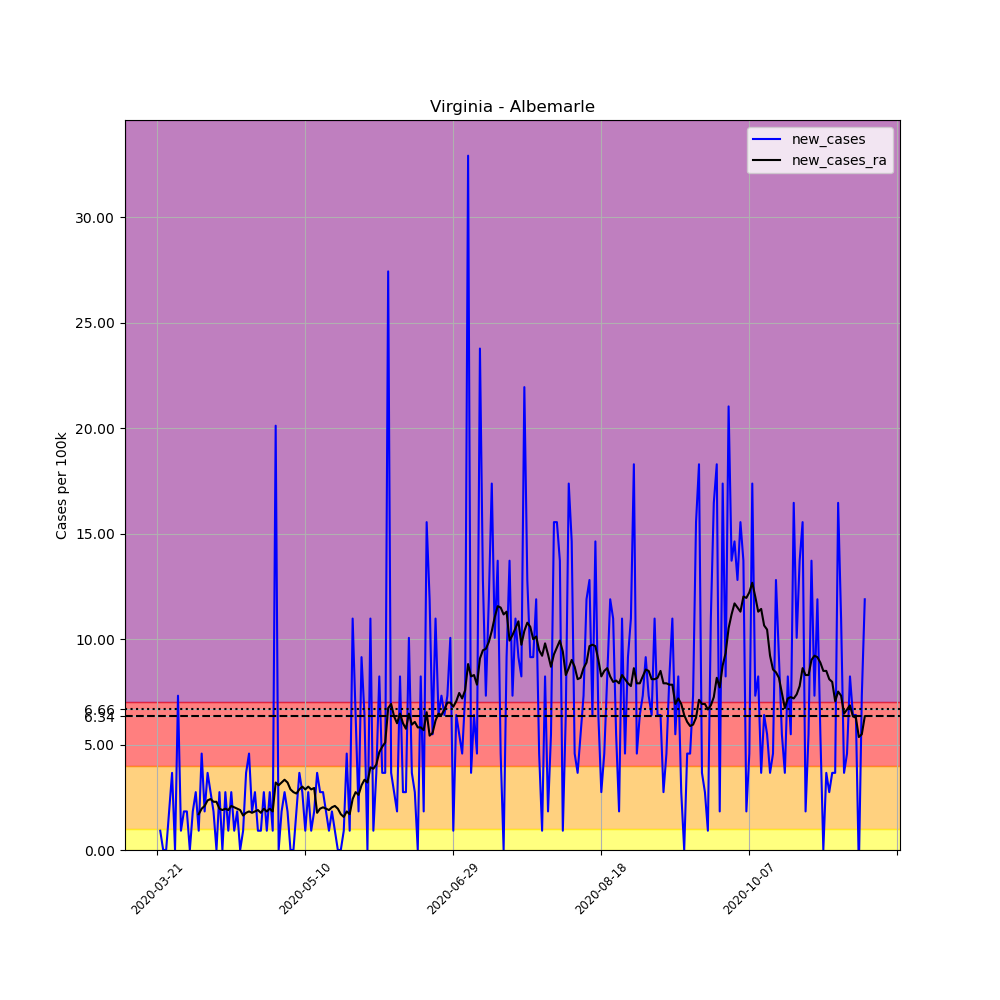

Data behind this chart, as committed beside it:
, date, county, state, fips, cases, deaths, COUNTY, STNAME, CTYNAME, POPESTIMATE2019, per_100k, new_cases, new_cases_ra
247660, 2020-03-21, Albemarle, Virginia, 51003, 1, 0, 3, Virginia, Albemarle, 109330, 0.9147, , 
247661, 2020-03-22, Albemarle, Virginia, 51003, 2, 0, 3, Virginia, Albemarle, 109330, 1.829, 0.9147, 
247662, 2020-03-23, Albemarle, Virginia, 51003, 2, 0, 3, Virginia, Albemarle, 109330, 1.829, 0.0, 
247663, 2020-03-24, Albemarle, Virginia, 51003, 2, 0, 3, Virginia, Albemarle, 109330, 1.829, 0.0, 
247664, 2020-03-25, Albemarle, Virginia, 51003, 4, 0, 3, Virginia, Albemarle, 109330, 3.659, 1.829, 
247665, 2020-03-26, Albemarle, Virginia, 51003, 8, 0, 3, Virginia, Albemarle, 109330, 7.317, 3.659, 
247666, 2020-03-27, Albemarle, Virginia, 51003, 8, 0, 3, Virginia, Albemarle, 109330, 7.317, 0.0, 
247667, 2020-03-28, Albemarle, Virginia, 51003, 16, 0, 3, Virginia, Albemarle, 109330, 14.63, 7.317, 
247668, 2020-03-29, Albemarle, Virginia, 51003, 17, 0, 3, Virginia, Albemarle, 109330, 15.55, 0.9147, 
247669, 2020-03-30, Albemarle, Virginia, 51003, 19, 0, 3, Virginia, Albemarle, 109330, 17.38, 1.829, 
247670, 2020-03-31, Albemarle, Virginia, 51003, 21, 0, 3, Virginia, Albemarle, 109330, 19.21, 1.829, 
247671, 2020-04-01, Albemarle, Virginia, 51003, 21, 0, 3, Virginia, Albemarle, 109330, 19.21, 0.0, 
247672, 2020-04-02, Albemarle, Virginia, 51003, 23, 0, 3, Virginia, Albemarle, 109330, 21.04, 1.829, 
247673, 2020-04-03, Albemarle, Virginia, 51003, 26, 0, 3, Virginia, Albemarle, 109330, 23.78, 2.744, 
247674, 2020-04-04, Albemarle, Virginia, 51003, 27, 0, 3, Virginia, Albemarle, 109330, 24.7, 0.9147, 1.699
247675, 2020-04-05, Albemarle, Virginia, 51003, 32, 0, 3, Virginia, Albemarle, 109330, 29.27, 4.573, 1.96
247676, 2020-04-06, Albemarle, Virginia, 51003, 34, 0, 3, Virginia, Albemarle, 109330, 31.1, 1.829, 2.091
247677, 2020-04-07, Albemarle, Virginia, 51003, 38, 0, 3, Virginia, Albemarle, 109330, 34.76, 3.659, 2.352
247678, 2020-04-08, Albemarle, Virginia, 51003, 41, 0, 3, Virginia, Albemarle, 109330, 37.5, 2.744, 2.417
247679, 2020-04-09, Albemarle, Virginia, 51003, 43, 0, 3, Virginia, Albemarle, 109330, 39.33, 1.829, 2.287
247680, 2020-04-10, Albemarle, Virginia, 51003, 43, 0, 3, Virginia, Albemarle, 109330, 39.33, 0.0, 2.287
247681, 2020-04-11, Albemarle, Virginia, 51003, 46, 0, 3, Virginia, Albemarle, 109330, 42.07, 2.744, 1.96
247682, 2020-04-12, Albemarle, Virginia, 51003, 46, 0, 3, Virginia, Albemarle, 109330, 42.07, 0.0, 1.895
247683, 2020-04-13, Albemarle, Virginia, 51003, 49, 0, 3, Virginia, Albemarle, 109330, 44.82, 2.744, 1.96
247684, 2020-04-14, Albemarle, Virginia, 51003, 50, 0, 3, Virginia, Albemarle, 109330, 45.73, 0.9147, 1.895
247685, 2020-04-15, Albemarle, Virginia, 51003, 53, 0, 3, Virginia, Albemarle, 109330, 48.48, 2.744, 2.091
247686, 2020-04-16, Albemarle, Virginia, 51003, 54, 0, 3, Virginia, Albemarle, 109330, 49.39, 0.9147, 2.025
247687, 2020-04-17, Albemarle, Virginia, 51003, 56, 0, 3, Virginia, Albemarle, 109330, 51.22, 1.829, 1.96
247688, 2020-04-18, Albemarle, Virginia, 51003, 56, 0, 3, Virginia, Albemarle, 109330, 51.22, 0.0, 1.895
247689, 2020-04-19, Albemarle, Virginia, 51003, 57, 0, 3, Virginia, Albemarle, 109330, 52.14, 0.9147, 1.633
247690, 2020-04-20, Albemarle, Virginia, 51003, 61, 0, 3, Virginia, Albemarle, 109330, 55.79, 3.659, 1.764
247691, 2020-04-21, Albemarle, Virginia, 51003, 66, 3, 3, Virginia, Albemarle, 109330, 60.37, 4.573, 1.829
247692, 2020-04-22, Albemarle, Virginia, 51003, 68, 3, 3, Virginia, Albemarle, 109330, 62.2, 1.829, 1.764
247693, 2020-04-23, Albemarle, Virginia, 51003, 71, 3, 3, Virginia, Albemarle, 109330, 64.94, 2.744, 1.829
247694, 2020-04-24, Albemarle, Virginia, 51003, 72, 3, 3, Virginia, Albemarle, 109330, 65.86, 0.9147, 1.895
247695, 2020-04-25, Albemarle, Virginia, 51003, 73, 3, 3, Virginia, Albemarle, 109330, 66.77, 0.9147, 1.764
247696, 2020-04-26, Albemarle, Virginia, 51003, 76, 3, 3, Virginia, Albemarle, 109330, 69.51, 2.744, 1.96
247697, 2020-04-27, Albemarle, Virginia, 51003, 77, 3, 3, Virginia, Albemarle, 109330, 70.43, 0.9147, 1.829
247698, 2020-04-28, Albemarle, Virginia, 51003, 80, 4, 3, Virginia, Albemarle, 109330, 73.17, 2.744, 1.96
247699, 2020-04-29, Albemarle, Virginia, 51003, 81, 4, 3, Virginia, Albemarle, 109330, 74.09, 0.9147, 1.829
247700, 2020-04-30, Albemarle, Virginia, 51003, 103, 4, 3, Virginia, Albemarle, 109330, 94.21, 20.12, 3.201
247701, 2020-05-01, Albemarle, Virginia, 51003, 103, 4, 3, Virginia, Albemarle, 109330, 94.21, 0.0, 3.071
247702, 2020-05-02, Albemarle, Virginia, 51003, 105, 4, 3, Virginia, Albemarle, 109330, 96.04, 1.829, 3.201
247703, 2020-05-03, Albemarle, Virginia, 51003, 108, 4, 3, Virginia, Albemarle, 109330, 98.78, 2.744, 3.332
247704, 2020-05-04, Albemarle, Virginia, 51003, 110, 4, 3, Virginia, Albemarle, 109330, 100.6, 1.829, 3.201
247705, 2020-05-05, Albemarle, Virginia, 51003, 110, 4, 3, Virginia, Albemarle, 109330, 100.6, 0.0, 2.875
247706, 2020-05-06, Albemarle, Virginia, 51003, 110, 4, 3, Virginia, Albemarle, 109330, 100.6, 0.0, 2.744
247707, 2020-05-07, Albemarle, Virginia, 51003, 112, 4, 3, Virginia, Albemarle, 109330, 102.4, 1.829, 2.679
247708, 2020-05-08, Albemarle, Virginia, 51003, 116, 4, 3, Virginia, Albemarle, 109330, 106.1, 3.659, 2.875
247709, 2020-05-09, Albemarle, Virginia, 51003, 119, 4, 3, Virginia, Albemarle, 109330, 108.8, 2.744, 3.005
247710, 2020-05-10, Albemarle, Virginia, 51003, 120, 4, 3, Virginia, Albemarle, 109330, 109.8, 0.9147, 2.875
247711, 2020-05-11, Albemarle, Virginia, 51003, 123, 4, 3, Virginia, Albemarle, 109330, 112.5, 2.744, 3.005
247712, 2020-05-12, Albemarle, Virginia, 51003, 124, 4, 3, Virginia, Albemarle, 109330, 113.4, 0.9147, 2.875
247713, 2020-05-13, Albemarle, Virginia, 51003, 126, 4, 3, Virginia, Albemarle, 109330, 115.2, 1.829, 2.94
247714, 2020-05-14, Albemarle, Virginia, 51003, 130, 4, 3, Virginia, Albemarle, 109330, 118.9, 3.659, 1.764
247715, 2020-05-15, Albemarle, Virginia, 51003, 133, 4, 3, Virginia, Albemarle, 109330, 121.7, 2.744, 1.96
247716, 2020-05-16, Albemarle, Virginia, 51003, 136, 4, 3, Virginia, Albemarle, 109330, 124.4, 2.744, 2.025
247717, 2020-05-17, Albemarle, Virginia, 51003, 138, 4, 3, Virginia, Albemarle, 109330, 126.2, 1.829, 1.96
247718, 2020-05-18, Albemarle, Virginia, 51003, 139, 4, 3, Virginia, Albemarle, 109330, 127.1, 0.9147, 1.895
247719, 2020-05-19, Albemarle, Virginia, 51003, 141, 4, 3, Virginia, Albemarle, 109330, 129, 1.829, 2.025
... 180 more rows
